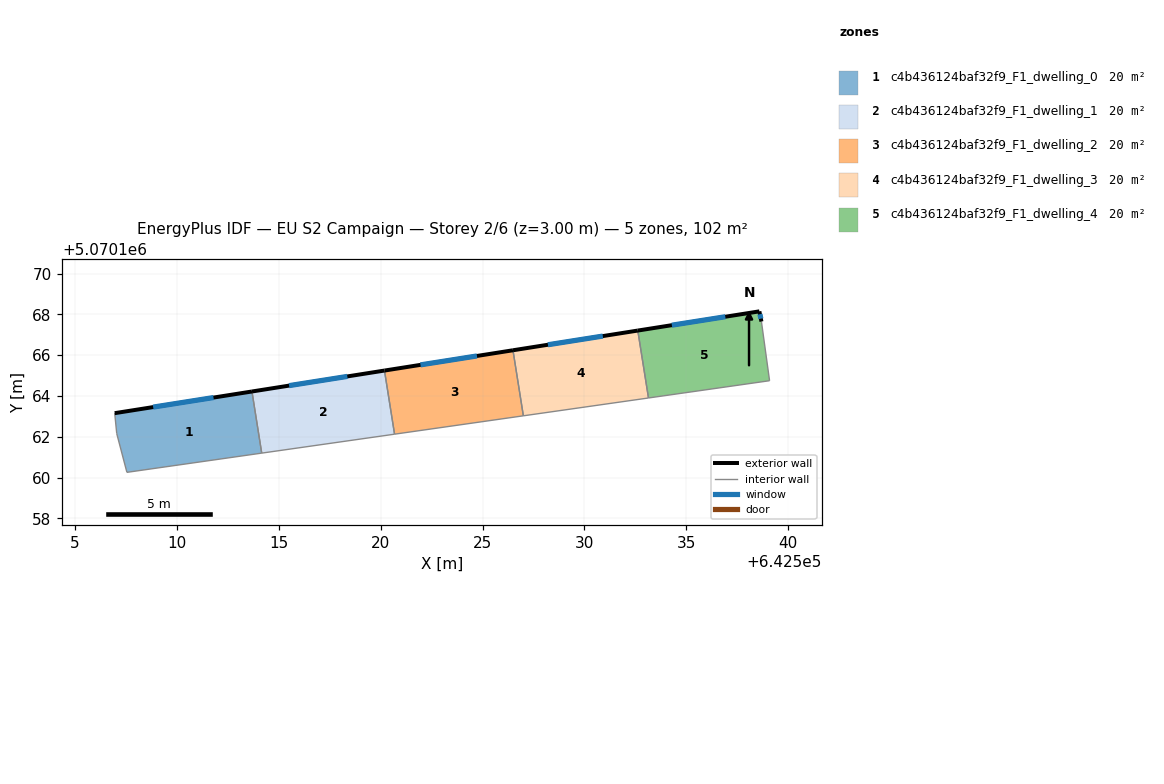
=== STOREY PLAN SPEC (per zone: floor XY polygon, exterior-wall plan segments, windows/doors) ===
zone 1: c4b436124baf32f9_F1_dwelling_0  (20.5 m²)
  floor: (642513.69, 5070164.22) (642514.17, 5070161.20) (642507.56, 5070160.25) (642507.06, 5070162.16) (642506.96, 5070163.16)
  exterior wall: (642513.69, 5070164.22) – (642506.96, 5070163.16)  [6.8 m]
    window: (642511.80, 5070163.92) – (642508.84, 5070163.45)  [4.0 m²]
  interior walls: 4
zone 2: c4b436124baf32f9_F1_dwelling_1  (20.5 m²)
  floor: (642520.19, 5070165.25) (642520.68, 5070162.12) (642514.17, 5070161.20) (642513.69, 5070164.22)
  exterior wall: (642520.19, 5070165.25) – (642513.69, 5070164.22)  [6.6 m]
    window: (642518.37, 5070164.96) – (642515.51, 5070164.51)  [3.8 m²]
  interior walls: 3
zone 3: c4b436124baf32f9_F1_dwelling_2  (20.5 m²)
  floor: (642526.49, 5070166.24) (642527.00, 5070163.03) (642520.68, 5070162.12) (642520.19, 5070165.25)
  exterior wall: (642526.49, 5070166.24) – (642520.19, 5070165.25)  [6.4 m]
    window: (642524.73, 5070165.96) – (642521.95, 5070165.52)  [3.7 m²]
  interior walls: 3
zone 4: c4b436124baf32f9_F1_dwelling_3  (20.5 m²)
  floor: (642532.61, 5070167.21) (642533.14, 5070163.90) (642527.00, 5070163.03) (642526.49, 5070166.24)
  exterior wall: (642532.61, 5070167.21) – (642526.49, 5070166.24)  [6.2 m]
    window: (642530.90, 5070166.94) – (642528.21, 5070166.51)  [3.6 m²]
  interior walls: 3
zone 5: c4b436124baf32f9_F1_dwelling_4  (20.5 m²)
  floor: (642538.58, 5070168.15) (642538.68, 5070167.65) (642539.08, 5070164.75) (642533.14, 5070163.90) (642532.61, 5070167.21)
  exterior wall: (642538.58, 5070168.15) – (642532.61, 5070167.21)  [6.0 m]
    window: (642536.91, 5070167.89) – (642534.29, 5070167.47)  [3.5 m²]
  exterior wall: (642538.68, 5070167.65) – (642538.58, 5070168.15)  [0.5 m]
    window: (642538.65, 5070167.79) – (642538.61, 5070168.01)  [0.3 m²]
  interior walls: 3

=== DERIVED (storey summary) ===
Building: EU S2 Campaign
Storey: 2 of 6  (floor level z = 3.00 m)
Storey gross floor area: 102.3 m²
Zones on this storey: 5
  - c4b436124baf32f9_F1_dwelling_0: floor 20.5 m²; exterior wall 6.8 m (20.4 m²); 1 window(s) 4.0 m²; WWR 19.3%
  - c4b436124baf32f9_F1_dwelling_1: floor 20.5 m²; exterior wall 6.6 m (19.7 m²); 1 window(s) 3.8 m²; WWR 19.3%
  - c4b436124baf32f9_F1_dwelling_2: floor 20.5 m²; exterior wall 6.4 m (19.1 m²); 1 window(s) 3.7 m²; WWR 19.3%
  - c4b436124baf32f9_F1_dwelling_3: floor 20.5 m²; exterior wall 6.2 m (18.6 m²); 1 window(s) 3.6 m²; WWR 19.3%
  - c4b436124baf32f9_F1_dwelling_4: floor 20.5 m²; exterior wall 6.5 m (19.6 m²); 2 window(s) 3.8 m²; WWR 19.3%
Zone adjacency (shared interzone walls):
  - c4b436124baf32f9_F1_dwelling_0 ↔ c4b436124baf32f9_F1_dwelling_1
  - c4b436124baf32f9_F1_dwelling_1 ↔ c4b436124baf32f9_F1_dwelling_2
  - c4b436124baf32f9_F1_dwelling_2 ↔ c4b436124baf32f9_F1_dwelling_3
  - c4b436124baf32f9_F1_dwelling_3 ↔ c4b436124baf32f9_F1_dwelling_4